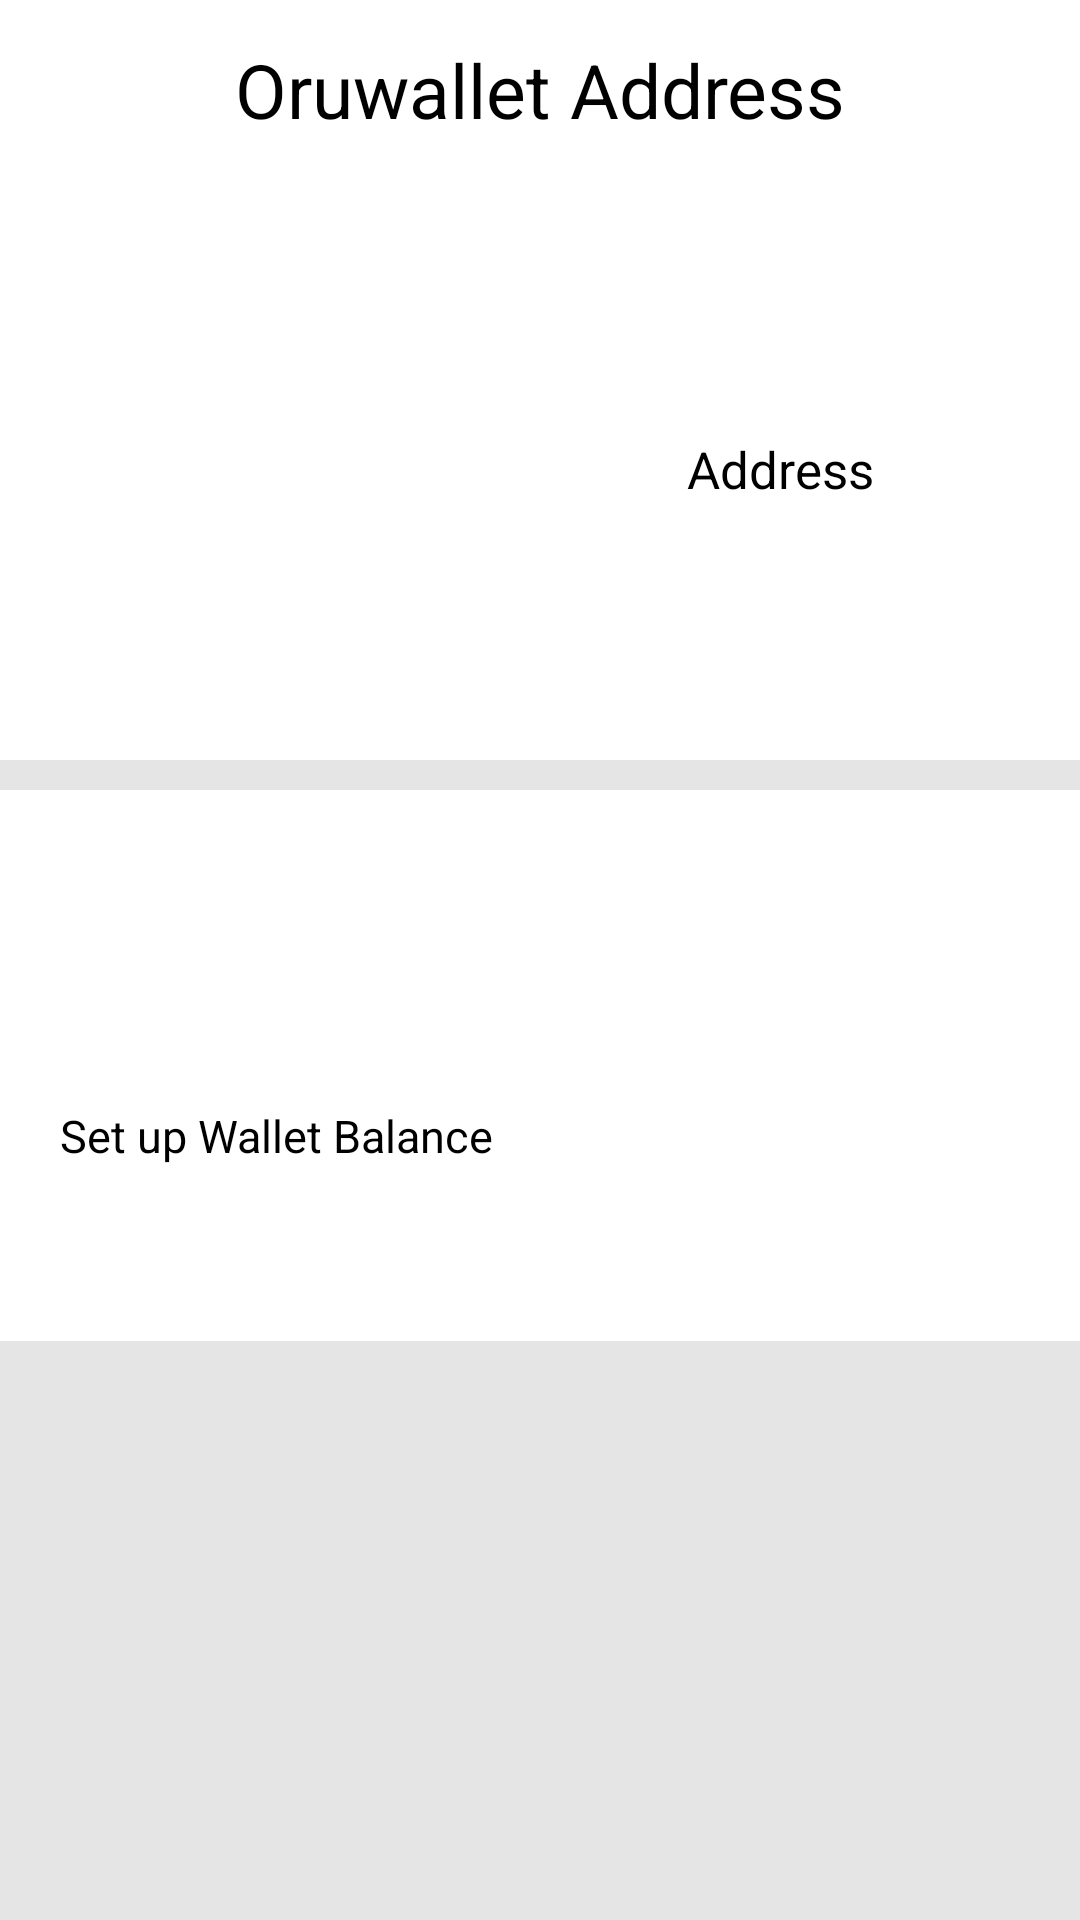

This screen was rendered from an Android layout file. Write that file and the resources it references.
<!-- AndroidManifest.xml: application theme AppTheme -->
<!-- res/layout/userdetail_fragment.xml -->
<?xml version="1.0" encoding="utf-8"?>
<LinearLayout
    xmlns:android="http://schemas.android.com/apk/res/android"
    android:orientation="vertical"
    android:layout_width="match_parent"
    android:layout_height="match_parent"
    android:background="@color/graycol"
   >
<TextView
    android:layout_width="match_parent"
    android:layout_height="match_parent"
    android:text="Oruwallet Address"
    android:gravity="center"
    android:background="@color/white"
    android:textSize="25dp"
    android:layout_weight="1.3"
    android:textColor="@color/black"/>

<LinearLayout
    android:layout_width="match_parent"
    android:layout_height="match_parent"
    android:orientation="horizontal"
    android:background="@color/white"

    android:layout_weight="1">
<ImageView
    android:layout_width="match_parent"
    android:layout_height="match_parent"
    android:layout_weight="1"
    android:src="@drawable/qr"/>
<TextView
    android:layout_width="match_parent"
    android:layout_height="match_parent"
    android:layout_weight="0.8"
    android:text="Address"
    android:id="@+id/adress"
    android:textSize="17dp"
    android:textColor="@color/black"
    android:gravity="center"/>
</LinearLayout>

<LinearLayout
    android:layout_width="match_parent"
    android:layout_height="match_parent"
    android:layout_weight="1"
    android:layout_marginTop="10dp"
    android:background="@color/white"
    android:orientation="vertical">
 <ImageView
     android:layout_width="match_parent"
     android:layout_height="match_parent"
     android:layout_weight="1.5"/>
    <TextView
        android:layout_width="match_parent"
        android:layout_height="match_parent"
        android:layout_weight="1"
        android:layout_marginLeft="20dp"
        android:textSize="35dp"
        android:textColor="@color/black"
        android:id="@+id/bal"

        />
    <TextView
        android:layout_width="match_parent"
        android:layout_height="match_parent"
        android:layout_weight="1"
        android:text="Set up Wallet Balance"
        android:layout_marginLeft="20dp"
        android:textColor="@color/black"
        android:textSize="15dp"
        />

</LinearLayout>
<LinearLayout
    android:layout_width="match_parent"
    android:layout_height="match_parent"
    android:layout_weight="1"></LinearLayout>

</LinearLayout>
<!-- resources referenced by this layout -->
<resources>
  <color name="black">#000</color>
  <color name="graycol">#e5e5e5</color>
  <color name="white">#fff</color>
  <style name="AppTheme" parent="Theme.AppCompat.Light.DarkActionBar">
          
          <item name="colorPrimary">@color/colorPrimary</item>
          <item name="colorPrimaryDark">@color/colorPrimaryDark</item>
          <item name="colorAccent">@color/colorPrimary</item>
          <item name="windowActionBar">false</item>
          <item name="android:homeAsUpIndicator">@drawable/home_arrow</item>
          <item name="windowNoTitle">true</item>
          <item name="android:textColorHint">@color/colorPrimary</item>
      </style>
  <color name="colorPrimary">#bea165</color>
  <color name="colorPrimaryDark">#212121</color>
  <!-- drawable home_arrow: png bitmap (drawable, 505 bytes) -->
</resources>
